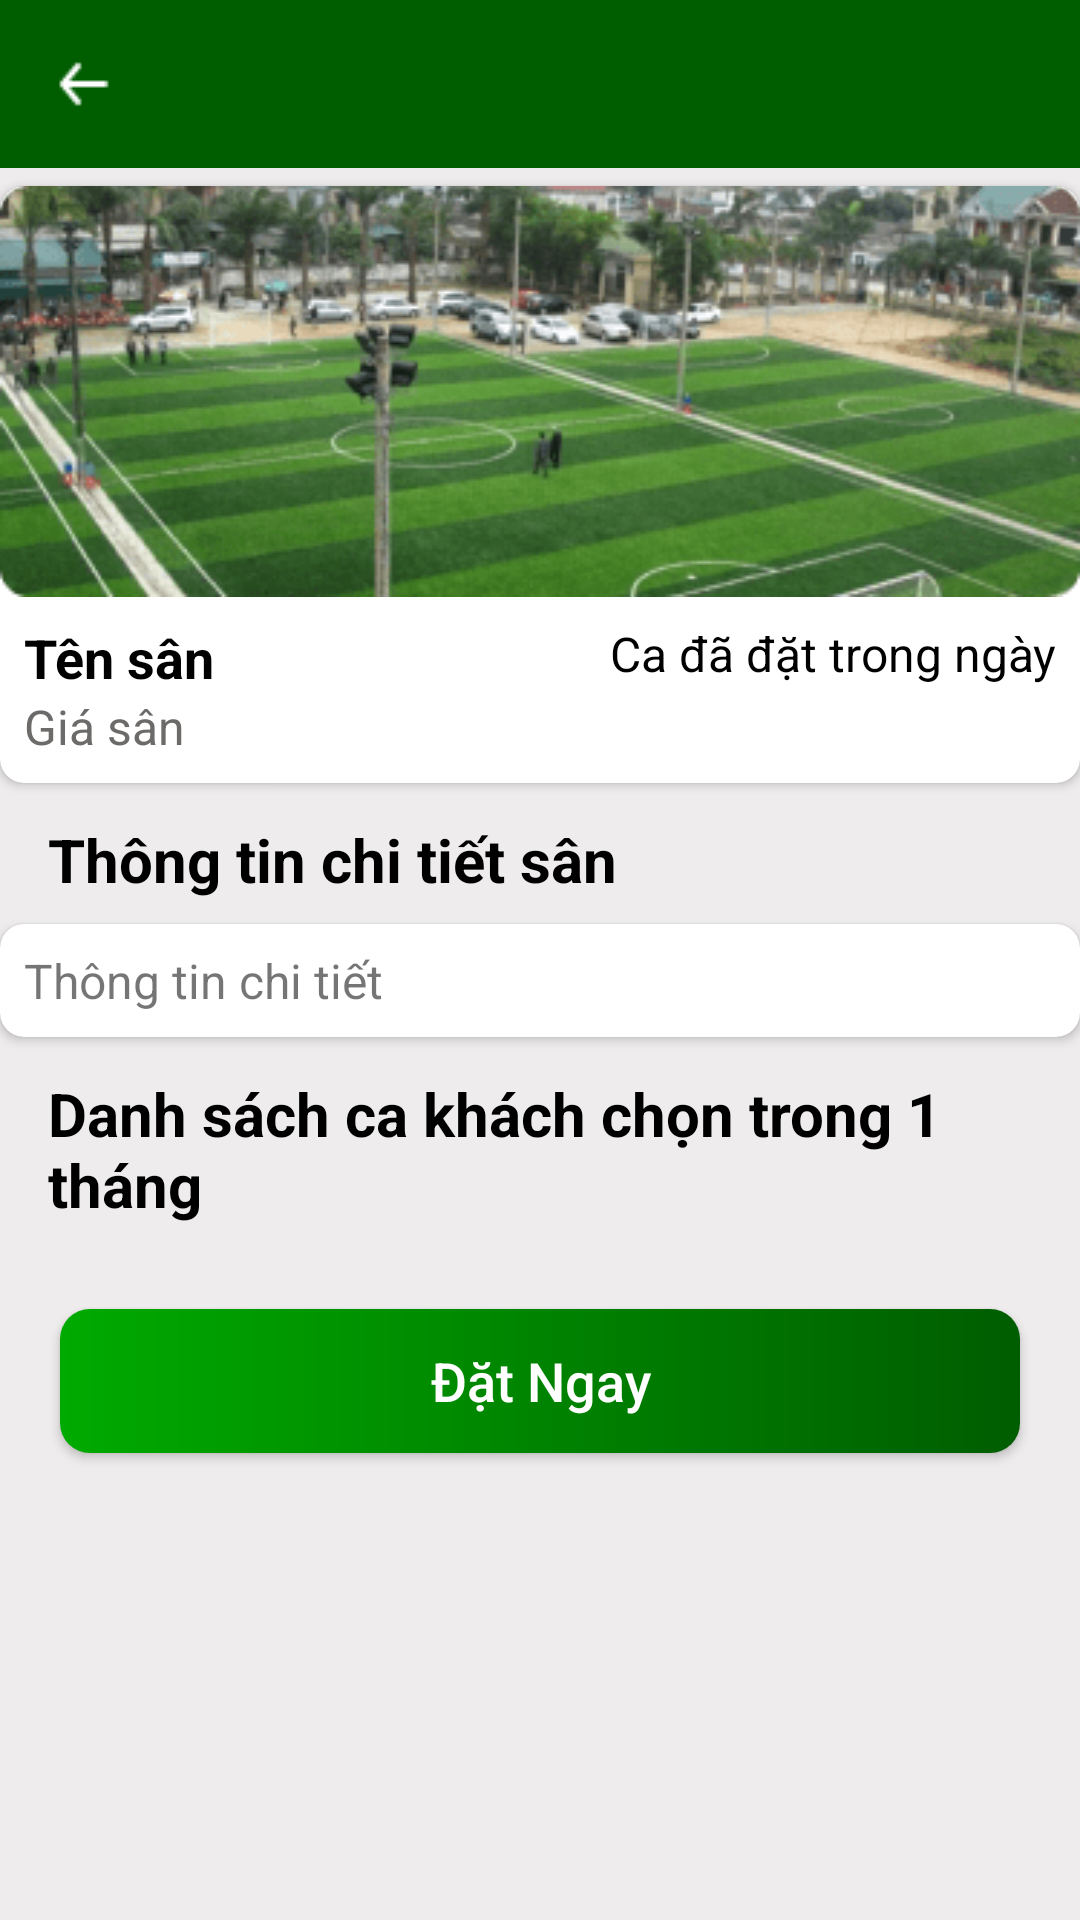

Layout XML and referenced resources for this Android screen:
<!-- AndroidManifest.xml: application theme Theme.BookingPitch_User -->
<!-- res/layout/activity_details_pitch.xml -->
<?xml version="1.0" encoding="utf-8"?>
<LinearLayout xmlns:android="http://schemas.android.com/apk/res/android"
    xmlns:app="http://schemas.android.com/apk/res-auto"
    android:id="@+id/scrollView_DetailsPitch"
    android:layout_width="match_parent"
    android:layout_height="match_parent"
    android:background="@color/gray_bg"
    android:orientation="vertical">

    <androidx.appcompat.widget.Toolbar
        android:id="@+id/toolbar_DetailsPitch"
        android:layout_width="match_parent"
        android:layout_height="wrap_content"
        android:background="@color/green_"
        app:navigationIcon="@drawable/sec_ic_back"
        app:titleTextColor="@color/white" />

    <ScrollView
        android:layout_width="match_parent"
        android:layout_height="match_parent">

        <LinearLayout
            android:layout_width="match_parent"
            android:layout_height="wrap_content"
            android:orientation="vertical">

            <androidx.cardview.widget.CardView
                android:layout_width="match_parent"
                android:layout_height="wrap_content"
                android:layout_marginTop="6dp"
                android:background="@color/white"
                app:cardCornerRadius="8dp">

                <LinearLayout
                    android:layout_width="match_parent"
                    android:layout_height="wrap_content"
                    android:orientation="vertical">

                    <ImageView
                        android:id="@+id/imgDetailsPitch"
                        android:layout_width="match_parent"
                        android:layout_height="137dp"
                        android:scaleType="fitXY"
                        android:src="@drawable/img_details_pitch" />

                    <LinearLayout
                        android:layout_width="match_parent"
                        android:layout_height="wrap_content"
                        android:orientation="horizontal"
                        android:weightSum="1">

                        <LinearLayout
                            android:layout_width="wrap_content"
                            android:layout_height="wrap_content"
                            android:layout_margin="8dp"
                            android:orientation="vertical">

                            <TextView
                                android:id="@+id/tvName_DetailsPitch"
                                android:layout_width="match_parent"
                                android:layout_height="wrap_content"
                                android:text="Tên sân"
                                android:textColor="@color/black"
                                android:textSize="18sp"
                                android:textStyle="bold" />

                            <TextView
                                android:id="@+id/tvPrime_DetailsPitch"
                                android:layout_width="match_parent"
                                android:layout_height="wrap_content"
                                android:text="Giá sân"
                                android:textColor="@color/textGray"
                                android:textSize="16sp" />
                        </LinearLayout>

                        <LinearLayout
                            android:layout_width="wrap_content"
                            android:layout_height="wrap_content"
                            android:layout_margin="8dp"
                            android:layout_weight="1"
                            android:orientation="vertical">

                            <TextView
                                android:layout_width="match_parent"
                                android:layout_height="wrap_content"
                                android:gravity="right"
                                android:text="@string/thoii_gian_ca_dat_trong_ngay"
                                android:textColor="@color/black"
                                android:textSize="16sp" />

                            <TextView
                                android:id="@+id/tvTime_DetailsPitch"
                                android:layout_width="match_parent"
                                android:layout_height="wrap_content"
                                android:gravity="right"
                                android:textColor="@color/textGray"
                                android:textSize="14sp" />
                        </LinearLayout>

                    </LinearLayout>









                </LinearLayout>

            </androidx.cardview.widget.CardView>

            <TextView
                android:layout_width="match_parent"
                android:layout_height="wrap_content"
                android:layout_marginLeft="16dp"
                android:layout_marginTop="12dp"
                android:text="@string/thong_tin_chi_tiet"
                android:textColor="@color/black"
                android:textSize="20sp"
                android:textStyle="bold" />

            <androidx.cardview.widget.CardView
                android:layout_width="match_parent"
                android:layout_height="wrap_content"
                android:layout_marginTop="8dp"
                android:background="@color/white"
                app:cardCornerRadius="8dp">

                <TextView
                    android:id="@+id/tvInfoDetailsPitch"
                    android:layout_width="match_parent"
                    android:layout_height="wrap_content"
                    android:layout_margin="8dp"
                    android:lineHeight="18dp"
                    android:text="Thông tin chi tiết"
                    android:textSize="16sp" />

            </androidx.cardview.widget.CardView>

            <TextView
                android:layout_width="match_parent"
                android:layout_height="wrap_content"
                android:layout_marginLeft="16dp"
                android:layout_marginTop="12dp"
                android:text="@string/danh_sach_ca_dat_1_thang"
                android:textColor="@color/black"
                android:textSize="20sp"
                android:textStyle="bold" />

            <androidx.cardview.widget.CardView
                android:layout_width="match_parent"
                android:layout_height="wrap_content"
                android:layout_marginTop="8dp"
                android:background="@color/white"
                app:cardCornerRadius="8dp">

                <androidx.recyclerview.widget.RecyclerView
                    android:id="@+id/recyPitchBusy"
                    android:layout_width="match_parent"
                    android:layout_height="wrap_content" />
            </androidx.cardview.widget.CardView>


            <Button
                android:id="@+id/btnBookNow_DetailsPitch"
                android:layout_width="match_parent"
                android:layout_height="wrap_content"
                android:layout_gravity="center|bottom"
                android:layout_margin="20dp"
                android:background="@drawable/sec_radient_button"
                android:lineHeight="28dp"
                android:text="@string/dat_ngay"
                android:textAllCaps="false"
                android:textColor="@color/white"
                android:textSize="18dp" />
        </LinearLayout>
    </ScrollView>
</LinearLayout>
<!-- resources referenced by this layout -->
<resources>
  <color name="black">#FF000000</color>
  <color name="gray_bg">#EEECEC</color>
  <color name="green_">#005D00</color>
  <color name="textGray">#6C6B69</color>
  <color name="white">#FFFFFFFF</color>
  <!-- drawable img_details_pitch: png bitmap (drawable, 35395 bytes) -->
  <!-- drawable sec_ic_back: png bitmap (drawable, 217 bytes) -->
  <!-- drawable sec_radient_button (drawable) -->
  <ripple xmlns:android="http://schemas.android.com/apk/res/android"
      xmlns:tools="http://schemas.android.com/tools"
      android:color="@color/gray_bg"
      tools:targetApi="lollipop">
  
      <item android:id="@android:id/background">
          <shape android:shape="rectangle">
              <corners android:radius="10dp" />
              <gradient
                  android:angle="0"
                  android:endColor="@color/green_"
                  android:startColor="@color/green__" />
          </shape>
      </item>
  </ripple>
  <string name="danh_sach_ca_dat_1_thang">Danh sách ca khách chọn trong 1 tháng</string>
  <string name="dat_ngay">Đặt Ngay</string>
  <string name="luu_y_gia_san_theo_tg">Lưu ý: Giá sân được tính theo khoảng thời gian</string>
  <string name="thoii_gian_ca_dat_trong_ngay">Ca đã đặt trong ngày</string>
  <string name="thong_tin_chi_tiet">Thông tin chi tiết sân</string>
  <style name="Theme.BookingPitch_User" parent="Theme.AppCompat.DayNight.NoActionBar">
          
          <item name="colorPrimary">@color/purple_500</item>
  
          <item name="colorPrimaryVariant">@color/green_</item>
          <item name="colorOnPrimary">@color/white</item>
          
          <item name="colorSecondary">@color/teal_200</item>
          <item name="colorSecondaryVariant">@color/teal_700</item>
          <item name="colorOnSecondary">@color/black</item>
          
          <item name="android:statusBarColor" tools:targetApi="l">?attr/colorPrimaryVariant</item>
          
      </style>
  <color name="green__">#00AA00</color>
  <color name="purple_500">#FF6200EE</color>
  <color name="teal_200">#FF03DAC5</color>
  <color name="teal_700">#FF018786</color>
</resources>
